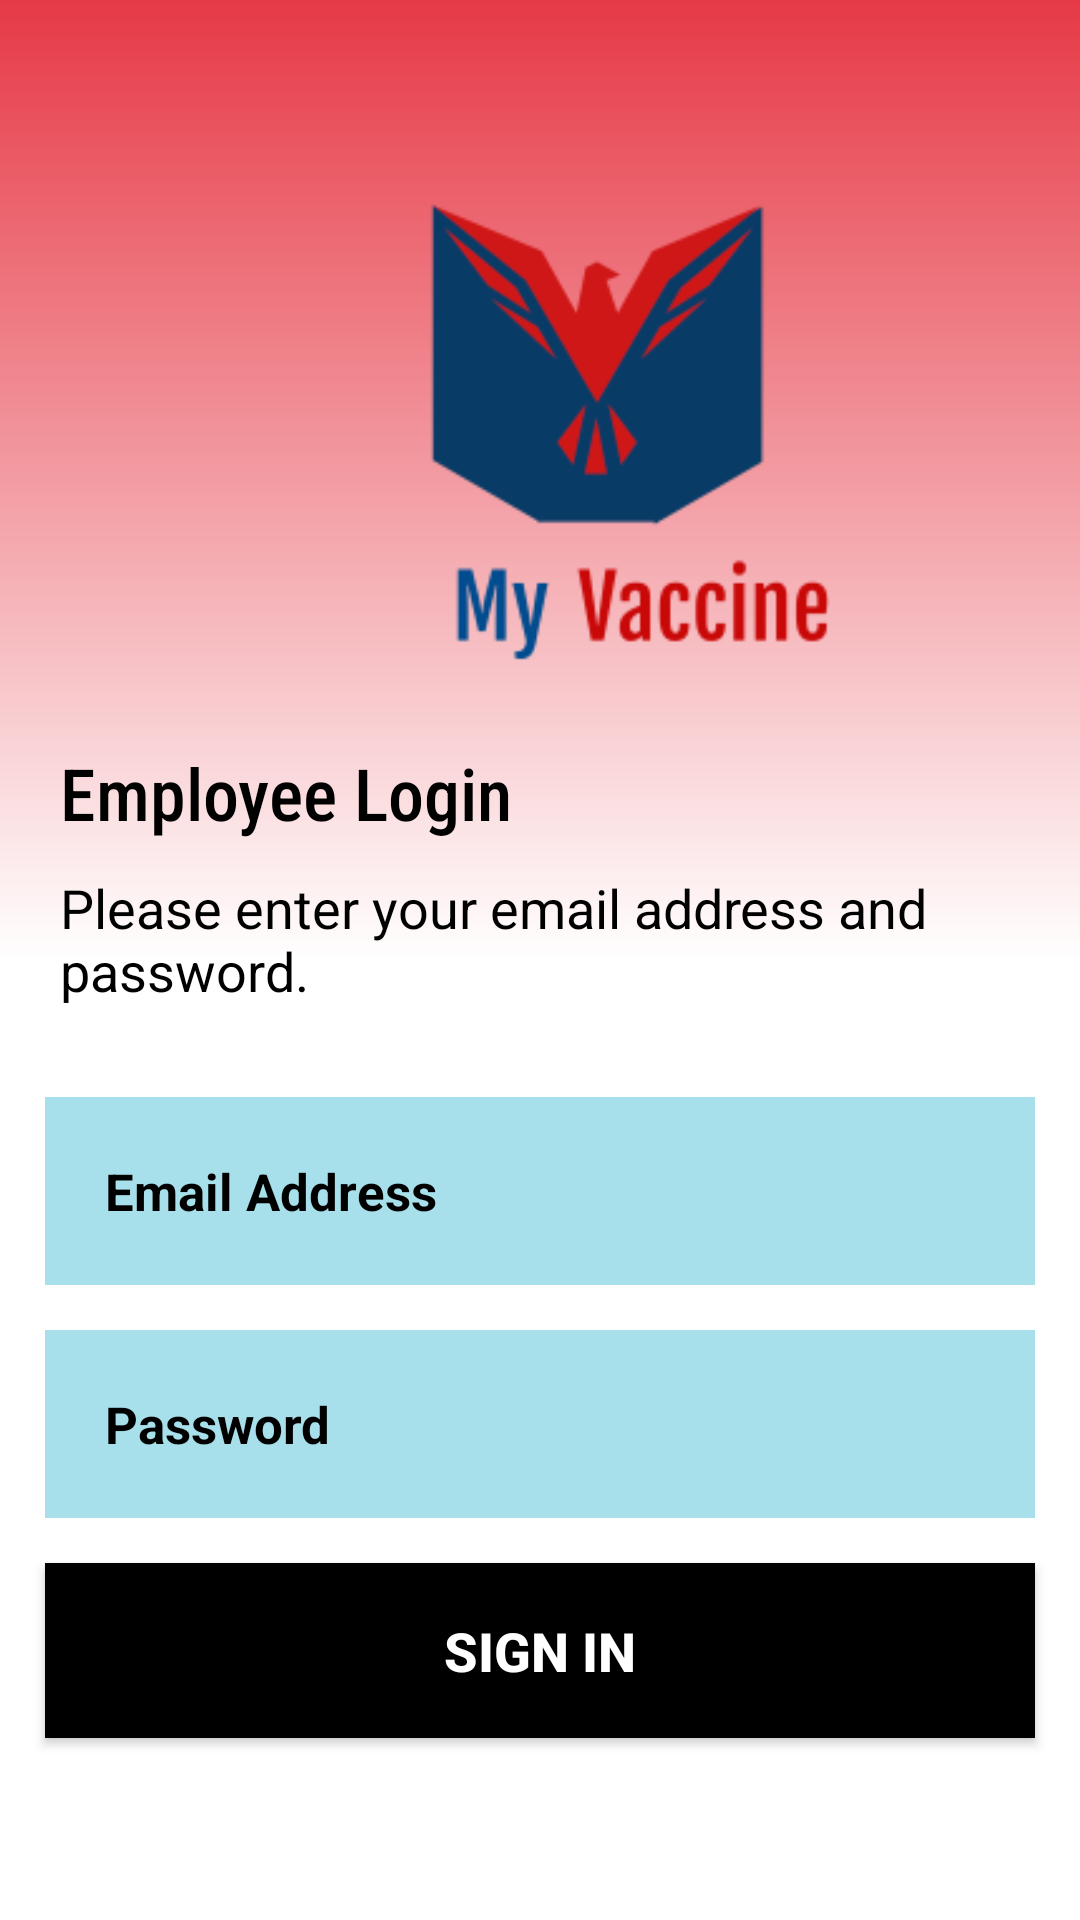

Layout XML and referenced resources for this Android screen:
<!-- AndroidManifest.xml: application theme Theme.AppCompat.Light.NoActionBar -->
<!-- res/layout/activity_adminlogin.xml -->
<?xml version="1.0" encoding="utf-8"?>
<RelativeLayout xmlns:android="http://schemas.android.com/apk/res/android"
    xmlns:app="http://schemas.android.com/apk/res-auto"
    xmlns:tools="http://schemas.android.com/tools"
    android:layout_width="match_parent"
    android:layout_height="match_parent"
    android:background="@drawable/gradient_background"
    tools:context=".AdminloginActivity">

    <ScrollView
        android:layout_width="match_parent"
        android:layout_height="match_parent"
        tools:ignore="UselessParent">

        <LinearLayout
            android:layout_width="match_parent"
            android:layout_height="wrap_content"
            android:orientation="vertical">

            <ImageView
                android:id="@+id/logo_image"
                android:layout_width="300dp"
                android:layout_height="168dp"
                android:layout_marginTop="60dp"
                android:layout_marginLeft="60dp"
                android:layout_marginRight="60dp"
                app:srcCompat="@drawable/logoo"
                />

            <TextView
                android:id="@+id/Welcome_text2"
                android:layout_width="wrap_content"
                android:layout_height="wrap_content"
                android:layout_below="@id/logo_image"
                android:layout_centerHorizontal="true"
                android:layout_marginLeft="20dp"
                android:layout_marginTop="20dp"
                android:layout_marginRight="20dp"
                android:shadowColor="#000000"
                android:fontFamily="sans-serif-condensed-medium"
                android:text="Employee Login"
                android:textColor="@color/black"
                android:textSize="24sp" />

            <TextView
                android:layout_width="wrap_content"
                android:layout_height="wrap_content"
                android:layout_below="@id/logo_image"
                android:layout_centerHorizontal="true"
                android:layout_marginLeft="20dp"
                android:layout_marginTop="10dp"
                android:layout_marginRight="20dp"
                android:shadowColor="#000000"
                android:text="Please enter your email address and password."
                android:textColor="@color/black"
                android:textSize="18sp" />

            <EditText
                android:id="@+id/etLogGmail"
                android:layout_width="match_parent"
                android:layout_height="wrap_content"
                android:padding="20dp"
                android:layout_marginLeft="15dp"
                android:layout_marginRight="15dp"
                android:layout_marginTop="30dp"
                android:hint="@string/email_address"
                android:inputType="textEmailAddress"
                android:text=""
                android:textSize="17sp"
                android:textColor="@color/black"
                android:background="#A7E0EA"
                android:textColorHint="@color/black"
                android:textStyle="bold"
                android:autofillHints="" />

            <EditText
                android:id="@+id/etLoginPassword"
                android:layout_width="match_parent"
                android:layout_height="wrap_content"
                android:background="#A7E0EA"
                android:padding="20dp"
                android:layout_marginLeft="15dp"
                android:layout_marginRight="15dp"
                android:layout_marginTop="15dp"
                android:hint="Password"
                android:inputType="textPassword"
                android:text=""
                android:textSize="17sp"
                android:textColor="@color/black"
                android:textColorHint="@color/black"
                android:textStyle="bold"
                android:autofillHints="" />

            <Button
                android:id="@+id/btnLogin"
                android:layout_width="match_parent"
                android:layout_height="wrap_content"
                android:layout_marginLeft="15dp"
                android:layout_marginRight="15dp"
                android:layout_marginTop="15dp"
                android:layout_marginBottom="10dp"
                android:background="@color/black"
                android:padding="17dp"
                android:text="Sign In"
                android:textColor="@android:color/white"
                android:textSize="18sp"
                android:textStyle="bold" />

        </LinearLayout>
    </ScrollView>

</RelativeLayout>
<!-- resources referenced by this layout -->
<resources>
  <color name="black">#FF000000</color>
  <!-- drawable gradient_background (drawable) -->
  <?xml version="1.0" encoding="utf-8"?>
  <selector xmlns:android="http://schemas.android.com/apk/res/android">
      <item>
          <shape>
              <gradient android:angle="90" android:centerColor="#ffffff" android:endColor="#E63946" android:startColor="#ffffff" android:type="linear" />
          </shape>
      </item>
  </selector>
  <!-- drawable logoo: png bitmap (drawable-v24, 9529 bytes) -->
  <string name="email_address">Email Address</string>
</resources>
